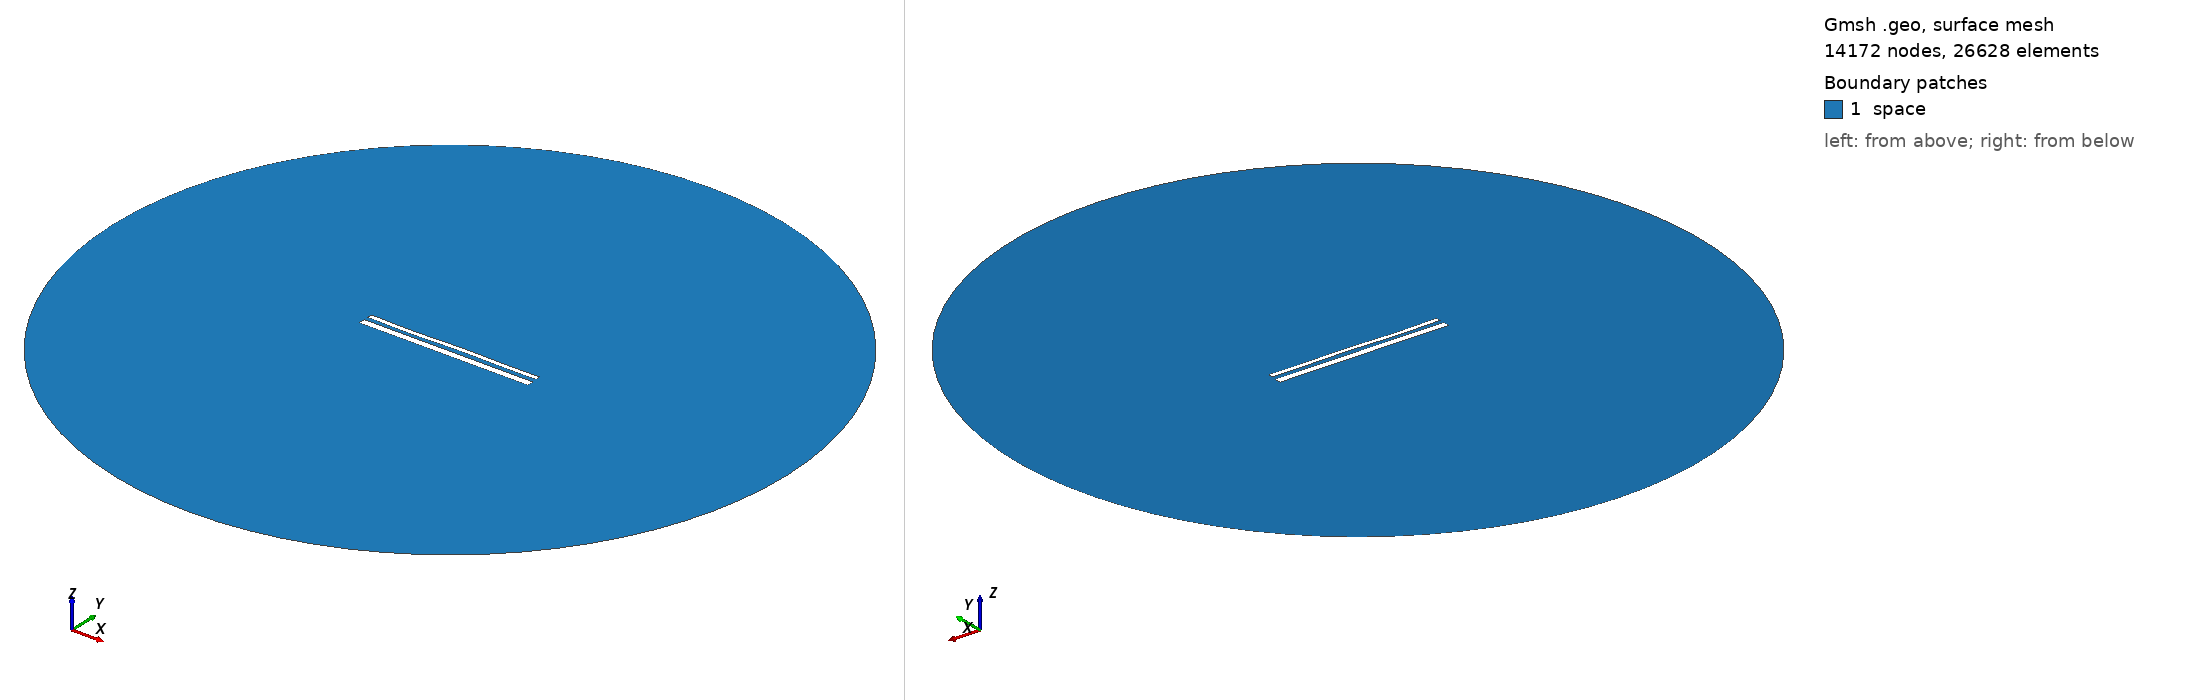

Gmsh geometry script, surface-meshed: 14172 nodes, 26628 surface elements. Boundary patches (legend numbers): 1 space. Left view from above one corner, right view from below the opposite corner. Legend entries are the model's physical surfaces. The drawing asked Gmsh for element sizes between 1% and 20% of the model's largest extent; the script's own settings can give other sizes.

=== 14801.geo (drawn) ===
//---------------------------------------
// Geometry kernel
//---------------------------------------

SetFactory("OpenCASCADE");



//---------------------------------------
// Parameters of the geometry
//---------------------------------------

// Overetch of the upper plate
overetch = 0.5;

// Distance between the plates
distance = 2.25;

// Discretization over the x axis (for the deformation)
nx = 50; 

// Length of the plate
L = 100 - overetch; 

// Number of modes
n = 4; 

// 1st mode coefficient
coeff(1) = 0.07499999999999998;
beta(1) = 0.596864 * 3.1415926535 / L;

// 2nd mode coefficient
coeff(2) = 0.0;
beta(2) = 1.49418 * 3.1415926535 / L;

// 3rd mode coefficient
coeff(3) = -0.15;
beta(3) = 2.50025 * 3.1415926535 / L;

// 4th mode coefficient
coeff(4) = -0.15;
beta(4) = 3.49999 * 3.1415926535 / L;



//---------------------------------------
// Upper plate (deformed rectangle)
//---------------------------------------

// Coordiantes of the upper plate
xmin = -50;
xmax = 50 - overetch;

// Height of the upper plate
yheight = 4 - 2 * overetch;

// Indexes of the points
UpperID[] = {};
LowerID[] = {};
LeftID[] = {};
RightID[] = {};

// Point index
p = 1;

// Horizontal edges
For i In {1:nx}
    x = xmin + (i-1)*(xmax - xmin)/(nx-1);

    y_bottom = distance / 2 + overetch;
    For j In {1:n}
        C = (Cosh(beta(j)*L) + Cos(beta(j)*L)) / (Sinh(beta(j)*L) + Sin(beta(j)*L));
        y_bottom  = y_bottom + coeff(j) * (Cosh(beta(j)*(x+50)) - Cos(beta(j)*(x+50)) - C * (Sinh(beta(j)*(x+50)) - Sin(beta(j)*(x+50))));
    EndFor

    y_top = y_bottom + yheight;

    Point(p) = {x, y_top, 0, 1.0};
    UpperID[i] = p;
    p = p + 1;

    Point(p) = {x, y_bottom, 0, 1.0};
    LowerID[i] = p;
    p = p + 1;
EndFor

// Create point lists
UpperPts[] = {}; LowerPts[] = {};
For i In {1:nx}
  UpperPts[] += {UpperID[i]};
  LowerPts[] += {LowerID[i]};
EndFor

// Build splines
Spline(1) = {UpperPts[]};
Spline(2) = {LowerPts[]};
Line(3) = {LowerPts[nx-1], UpperPts[nx-1]};
Line(4) = {LowerPts[0], UpperPts[0]};

// Build the plane surface
Curve Loop(1) = {2, 3, -1, -4};
Plane Surface(1) = {1};



//---------------------------------------
// Lower plate (rectangle)
//---------------------------------------

// Vertices
Point(1001) = {-50, -1, 0, 1.0};
Point(1002) = { 50, -1, 0, 1.0};
Point(1003) = { 50,  -5, 0, 1.0};
Point(1004) = {-50,  -5, 0, 1.0};

// Edges
Line(5) = {1001, 1002};
Line(6) = {1002, 1003};
Line(7) = {1003, 1004};
Line(8) = {1004, 1001};

// Plane surface
Line Loop(2) = {5, 6, 7, 8};
Plane Surface(2) = {2}; 



//---------------------------------------
// Outer (fictious) boundary
//---------------------------------------

// Points
Point(1005) = {0, 0, 0};       // Center
Point(1006) = {200, 0, 0};     // Start point
Point(1007) = {0, 200, 0};     // 90 degrees
Point(1008) = {-200, 0, 0};    // 180 degrees
Point(1009) = {0, -200, 0};    // 270 degrees

// Circle arcs (each needs start, center, end)
Circle(9) = {1006, 1005, 1007};
Circle(10) = {1007, 1005, 1008};
Circle(11) = {1008, 1005, 1009};
Circle(12) = {1009, 1005, 1006};

// Plane surface for the entire domain
Curve Loop(3) = {9, 10, 11, 12};
Surface(3) = {3};

// Subtract the plates from the whole domain to obtain the actual domain where we want to solve the equations
BooleanDifference{ Surface{3}; Delete; }{ Surface{1}; Surface{2}; Delete; }




//---------------------------------------
// Transfinite Lines/Curves
//---------------------------------------

// Set the number of points on the boundaries
r = 7;

// Plates
Transfinite Curve {1, 2} = 50*r Using Progression 1;
Transfinite Curve {3, 4} = 2*r Using Progression 1;
Transfinite Line {5, 7} = 50*r Using Progression 1;
Transfinite Line {6, 8} = 2*r Using Progression 1;

// Outer boundary
Transfinite Line {9, 10, 11, 12} = 20 Using Progression 1;



//---------------------------------------
// Physical groups
//---------------------------------------                

// Physical curves (boundaries)
Physical Line("force_segment", 10) = {2};
Physical Line("upper_plate", 11) = {1, 3, 4};
Physical Line("lower_plate", 12) = {5, 6, 7, 8};
Physical Line("boundary", 20) = {9, 10, 11, 12};

// Physical Surfaces
Physical Surface("space", 30) = {3};



//---------------------------------------
// 6. Generate the Mesh
//---------------------------------------

// 2D mesh generation
Mesh 2;
